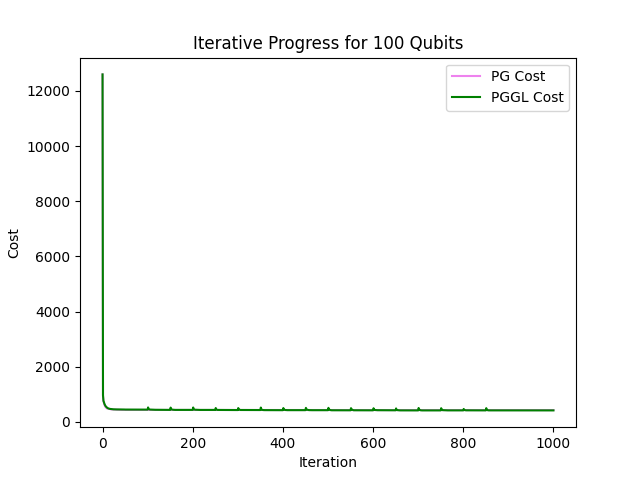

The file beside this chart, header and first rows:
iteration, PG_cost, PGGL_cost
0, 12600, 12600
1, 939.0, 970.0
2, 747.0, 767.0
3, 701.0, 723.0
4, 630.0, 666.0
5, 592.0, 626.0
6, 563.0, 593.0
7, 533.0, 569.0
8, 519.0, 551.0
9, 502.0, 535.0
10, 490.0, 524.0
11, 485.0, 506.0
12, 480.0, 498.0
13, 476.0, 493.0
14, 475.0, 485.0
15, 473.0, 479.0
16, 472.0, 475.0
17, 466.0, 474.0
18, 462.0, 473.0
19, 458.0, 468.0
20, 457.0, 467.0
21, 456.0, 464.0
22, 452.0, 464.0
23, 451.0, 461.0
24, 451.0, 459.0
25, 451.0, 458.0
26, 451.0, 458.0
27, 451.0, 458.0
28, 448.0, 457.0
29, 448.0, 457.0
30, 448.0, 457.0
31, 447.0, 455.0
32, 447.0, 455.0
33, 447.0, 455.0
34, 447.0, 453.0
35, 445.0, 453.0
36, 444.0, 453.0
37, 442.0, 453.0
38, 441.0, 452.0
39, 441.0, 452.0
40, 440.0, 452.0
41, 440.0, 452.0
42, 437.0, 452.0
43, 437.0, 452.0
44, 437.0, 452.0
45, 437.0, 452.0
46, 437.0, 452.0
47, 437.0, 452.0
48, 437.0, 452.0
49, 437.0, 450.0
50, 437.0, 450.0
51, 437.0, 450.0
52, 437.0, 450.0
53, 437.0, 450.0
54, 437.0, 450.0
55, 437.0, 450.0
56, 437.0, 450.0
57, 437.0, 450.0
58, 437.0, 450.0
59, 437.0, 450.0
... 941 more rows
